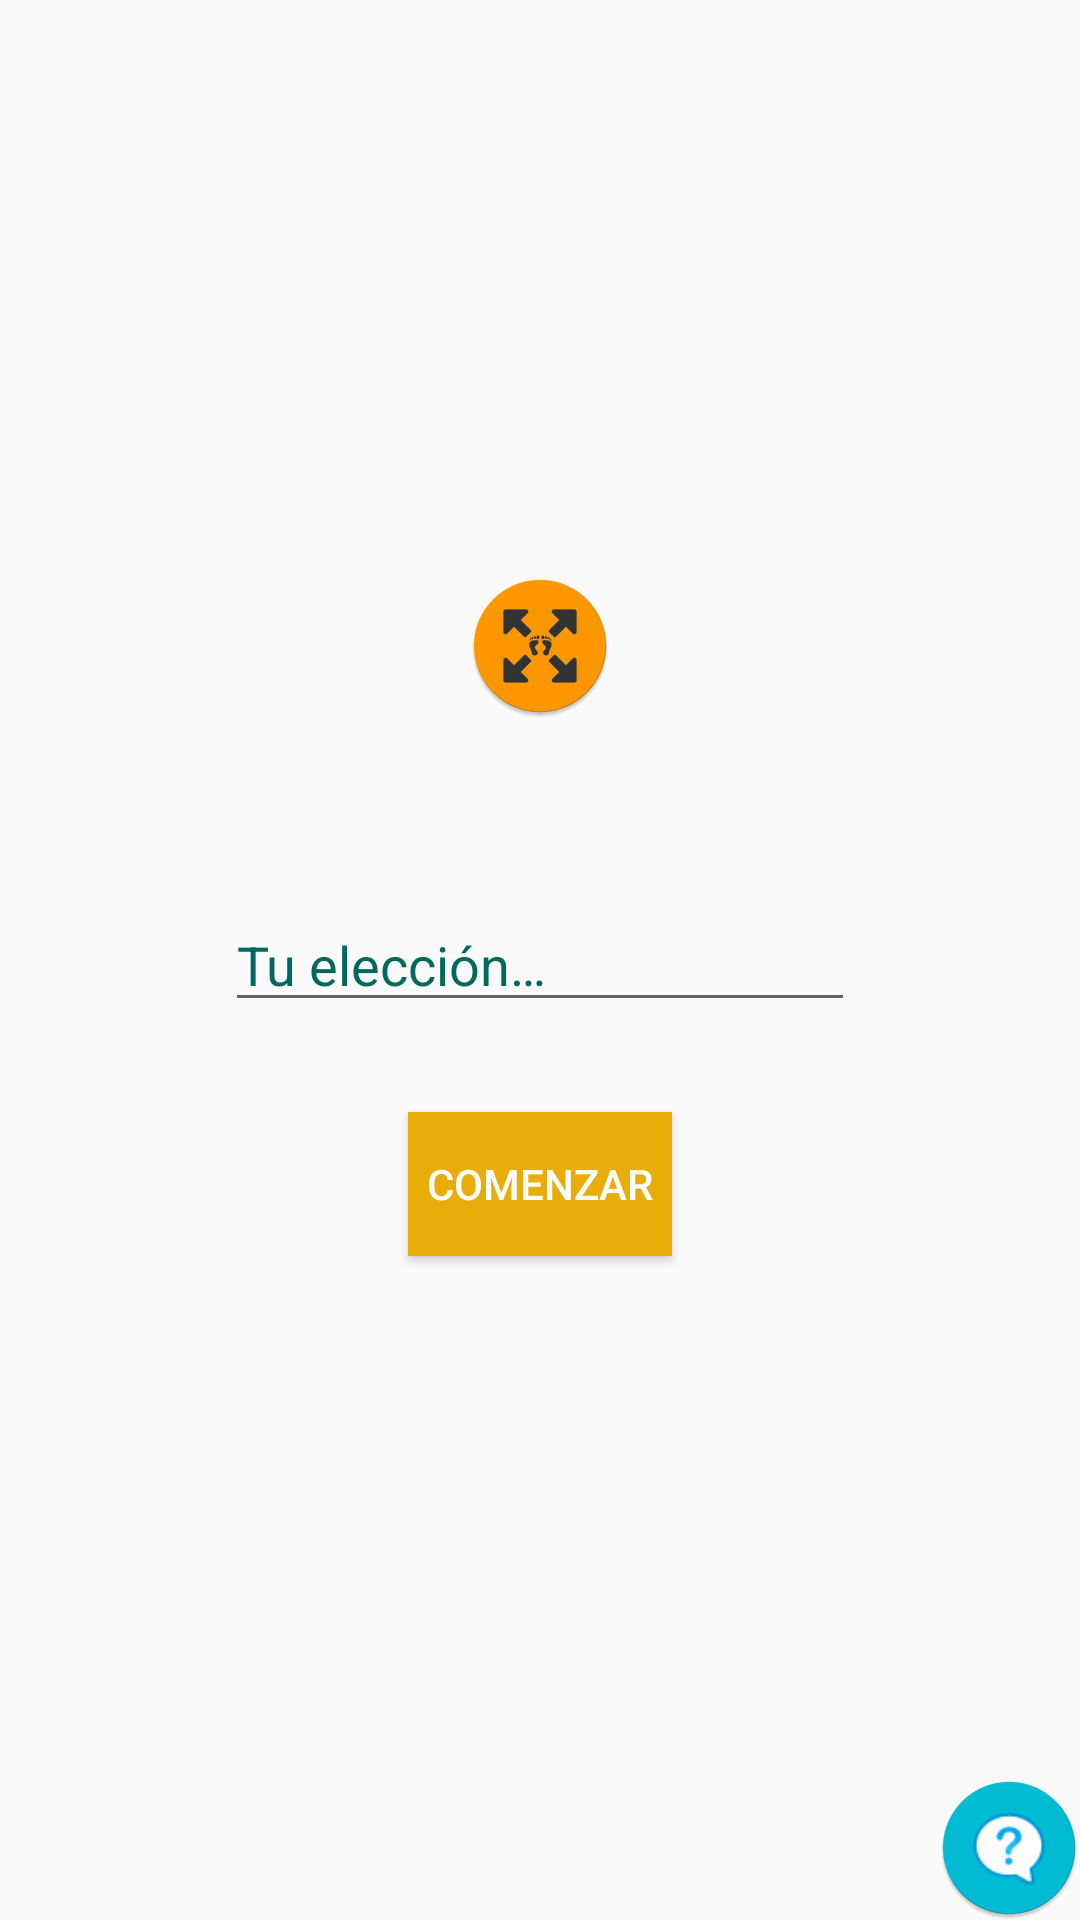

The Android layout XML behind this screen, and the referenced resources:
<!-- AndroidManifest.xml: application theme AppTheme -->
<!-- res/layout/activity_inicio.xml -->
<?xml version="1.0" encoding="utf-8"?>
<RelativeLayout xmlns:android="http://schemas.android.com/apk/res/android"
    xmlns:tools="http://schemas.android.com/tools"
    android:layout_width="match_parent"
    android:layout_height="match_parent"
    android:paddingBottom="@dimen/activity_vertical_margin"
    android:paddingLeft="@dimen/activity_horizontal_margin"
    android:paddingRight="@dimen/activity_horizontal_margin"
    android:paddingTop="@dimen/activity_vertical_margin"
    tools:context=".InicioActivity">

    <Button
        android:id="@+id/btn_comenzar"
        android:layout_width="wrap_content"
        android:layout_height="wrap_content"
        android:layout_below="@+id/name_modelo"
        android:layout_centerHorizontal="true"
        android:layout_marginTop="30dp"
        android:background="@color/boton"
        android:text="@string/btn_comenzar"
        android:textColor="@color/texto_boton" />

    <EditText
        android:id="@+id/name_modelo"
        android:layout_width="wrap_content"
        android:layout_height="wrap_content"
        android:layout_centerHorizontal="true"
        android:layout_centerVertical="true"
        android:layout_marginTop="60dp"
        android:ems="10"
        android:hint="@string/name_modelo"
        android:inputType="text"
        android:textColorHint="@color/texto" />

    <ImageView
        android:id="@+id/logo"
        android:layout_width="wrap_content"
        android:layout_height="wrap_content"
        android:layout_above="@+id/name_modelo"
        android:layout_centerHorizontal="true"
        android:contentDescription="@string/app_name"
        android:elevation="12dp"
        android:src="@mipmap/ic_launcher" />

    <ImageButton
        android:id="@+id/btn_info_inicio"
        android:layout_width="wrap_content"
        android:layout_height="wrap_content"
        android:layout_alignParentBottom="true"
        android:layout_alignParentEnd="true"
        android:layout_alignParentRight="true"
        android:layout_marginTop="5dp"
        android:background="@null"
        android:contentDescription="@string/ayuda"
        android:elevation="12dp"
        android:src="@drawable/help" />

</RelativeLayout>
<!-- resources referenced by this layout -->
<resources>
  <item name="boton" type="color">#FFE8AD09</item>
  <item name="texto" type="color">#FF00695C</item>
  <item name="texto_boton" type="color">#FFFFFF</item>
  <!-- drawable help: png bitmap (drawable-hdpi, 4141 bytes) -->
  <!-- mipmap ic_launcher: png bitmap (mipmap-hdpi, 3331 bytes) -->
  <string name="app_name">YourChoice</string>
  <string name="ayuda">ayuda</string>
  <string name="btn_comenzar">COMENZAR</string>
  <string name="name_modelo">Tu elección…</string>
  <style name="AppTheme" parent="Theme.AppCompat.Light.DarkActionBar">
          
          <item name="actionBarStyle">@style/Widget.AppTheme.ActionBar</item>
          <item name="colorPrimaryDark">@color/darkorange</item>
      </style>
  <style name="Widget.AppTheme.ActionBar" parent="Widget.AppCompat.ActionBar.Solid">
          
          <item name="background">@color/orange</item>
          
          <item name="elevation">4dp</item>
      </style>
  <item name="darkorange" type="color">#E65100</item>
  <item name="orange" type="color">#F57C00</item>
</resources>
